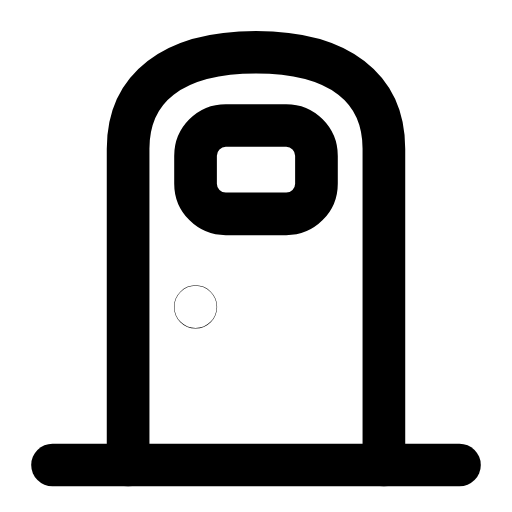
t = 0.00 s
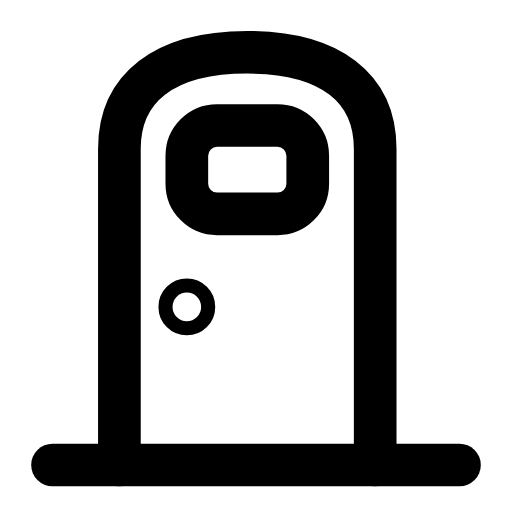
t = 0.22 s
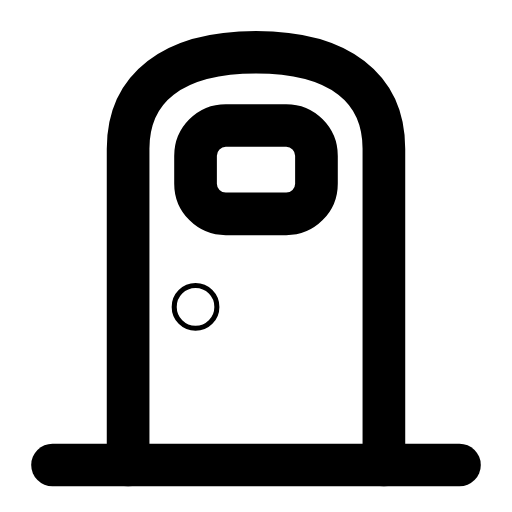
t = 0.48 s
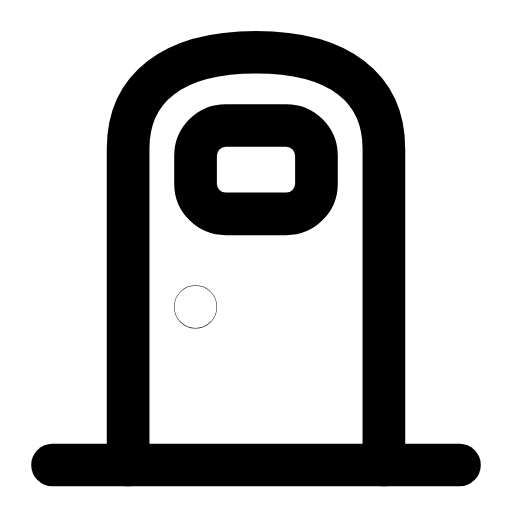
t = 0.71 s
t = 0.94 s: frame unchanged from t = 0.00 s, image omitted
t = 1.17 s: frame unchanged from t = 0.00 s, image omitted

The animated SVG that drew these frames (rendered in a browser with its animation timeline set to each time). Animation: 2 SMIL elements (animate=1,animateTransform=1); one cycle of 1.40 s, repeats indefinitely.

<svg xmlns="http://www.w3.org/2000/svg" width="24" height="24" viewBox="0 0 24 24" fill="none"><g transform="translate(-1.08 -1.092) scale(1.09)"><g><animateTransform attributeName="transform" type="translate" values="0 0;0.5 0;-0.4 0;0 0;0 0" keyTimes="0;0.1;0.22;0.34;1" dur="1.4s" repeatCount="indefinite" calcMode="spline" keySplines="0.16 1 0.3 1;0.16 1 0.3 1;0.16 1 0.3 1;0.16 1 0.3 1"/><path stroke="currentColor" stroke-width="1.835" stroke-linecap="round" stroke-linejoin="round" fill="none" d="M6.5 21L6.5 7.4C6.5 4.8 8.4 3.25 12 3.25C15.6 3.25 17.5 4.8 17.5 7.4L17.5 21"></path><rect stroke="currentColor" stroke-width="1.835" stroke-linecap="round" stroke-linejoin="round" fill="none" x="9.4" y="6.4" width="5.2" height="3.8" rx="1.3"></rect><circle stroke="currentColor" stroke-width="1.835" stroke-linecap="round" stroke-linejoin="round" fill="none" cx="9.4" cy="14.2" r="0.01"><animate attributeName="r" values="0.01;0.31;0.01;0.01" keyTimes="0;0.3;0.55;1" dur="1.4s" repeatCount="indefinite" calcMode="spline" keySplines="0.16 1 0.3 1;0.16 1 0.3 1;0.16 1 0.3 1"/></circle></g><line stroke="currentColor" stroke-width="1.835" stroke-linecap="round" stroke-linejoin="round" fill="none" x1="3.25" y1="21" x2="20.75" y2="21"></line></g></svg>
